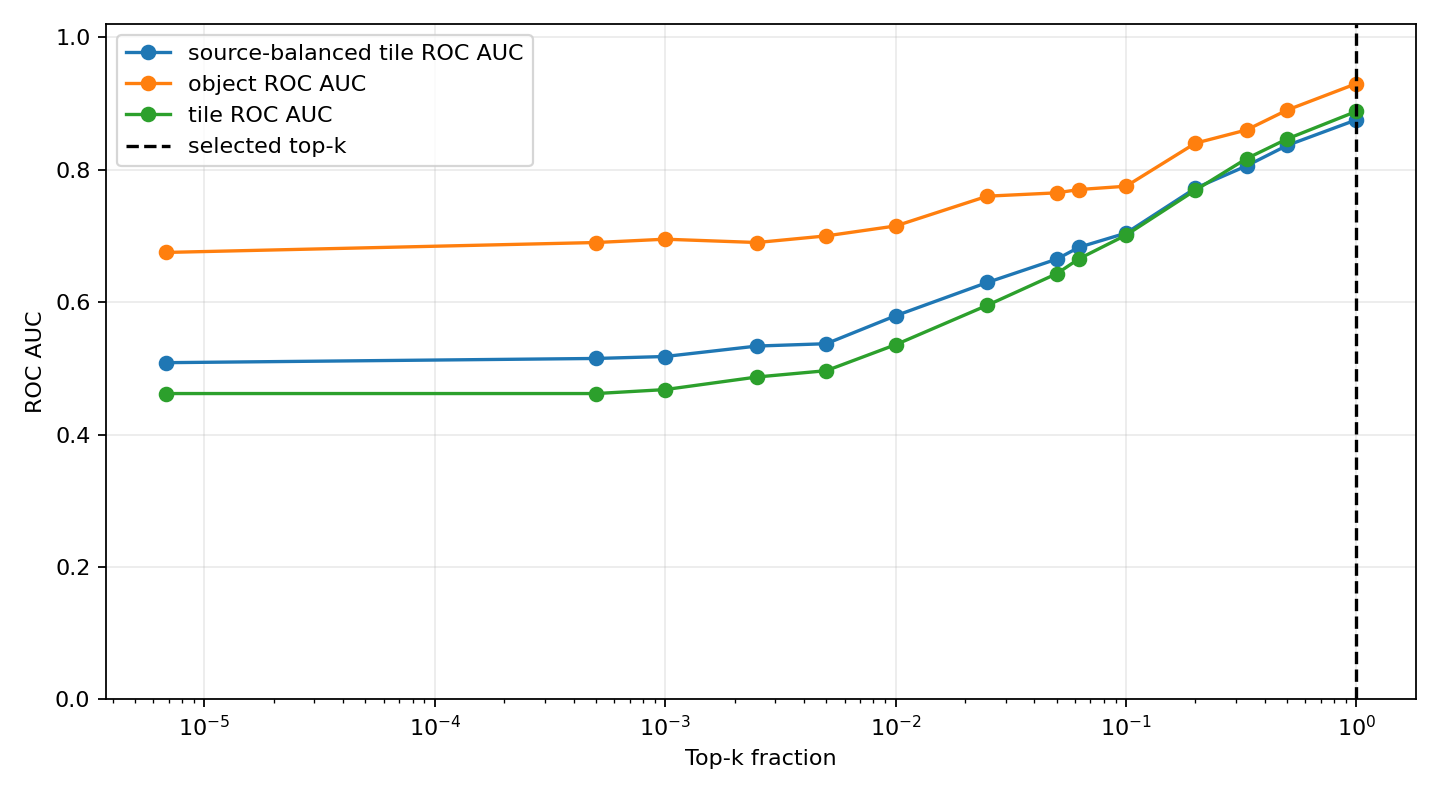

The table this chart was drawn from, first rows:
top_k_pixels, top_k_fraction, tile_roc_auc, tile_average_precision, source_group_balanced_tile_roc_auc, source_group_balanced_tile_average_preci…, tile_cohens_d, object_roc_auc, object_average_precision, source_image_roc_auc, source_image_average_precision, selected
1, 6.781684027777777e-06, 0.4619, 0.3115, 0.5085, 0.4986, -0.1851, 0.675, 0.177, 0.0, 0.3544, False
74, 0.0005018, 0.4619, 0.3103, 0.5149, 0.5004, -0.1433, 0.69, 0.1839, 0.0, 0.3544, False
147, 0.0009969, 0.4679, 0.3132, 0.5178, 0.5056, -0.127, 0.695, 0.1861, 0.0, 0.3544, False
369, 0.002502, 0.4869, 0.3211, 0.5336, 0.5144, -0.07387, 0.69, 0.1869, 0.0, 0.3544, False
737, 0.004998, 0.4964, 0.3264, 0.5372, 0.5175, -0.002473, 0.7, 0.1959, 0.0, 0.3544, False
1475, 0.01, 0.5357, 0.348, 0.5794, 0.5559, 0.1086, 0.715, 0.2099, 0.08, 0.371, False
3686, 0.025, 0.5952, 0.3931, 0.6297, 0.6047, 0.3055, 0.76, 0.2617, 0.24, 0.419, False
7373, 0.05, 0.6429, 0.4312, 0.6649, 0.6391, 0.4835, 0.765, 0.2827, 0.28, 0.4524, False
9216, 0.0625, 0.6655, 0.4461, 0.6828, 0.6505, 0.544, 0.77, 0.2899, 0.28, 0.4524, False
14746, 0.1, 0.7012, 0.4795, 0.7042, 0.6719, 0.6857, 0.775, 0.3117, 0.36, 0.4857, False
29491, 0.2, 0.769, 0.5812, 0.772, 0.7579, 0.946, 0.84, 0.5228, 0.6, 0.6867, False
49152, 0.3333, 0.8167, 0.6588, 0.8057, 0.8039, 1.175, 0.86, 0.6047, 0.68, 0.7433, False
73728, 0.5, 0.8464, 0.7052, 0.8366, 0.833, 1.377, 0.89, 0.685, 0.68, 0.7433, False
147456, 1.0, 0.8881, 0.771, 0.8753, 0.865, 1.727, 0.93, 0.7688, 0.8, 0.835, True
